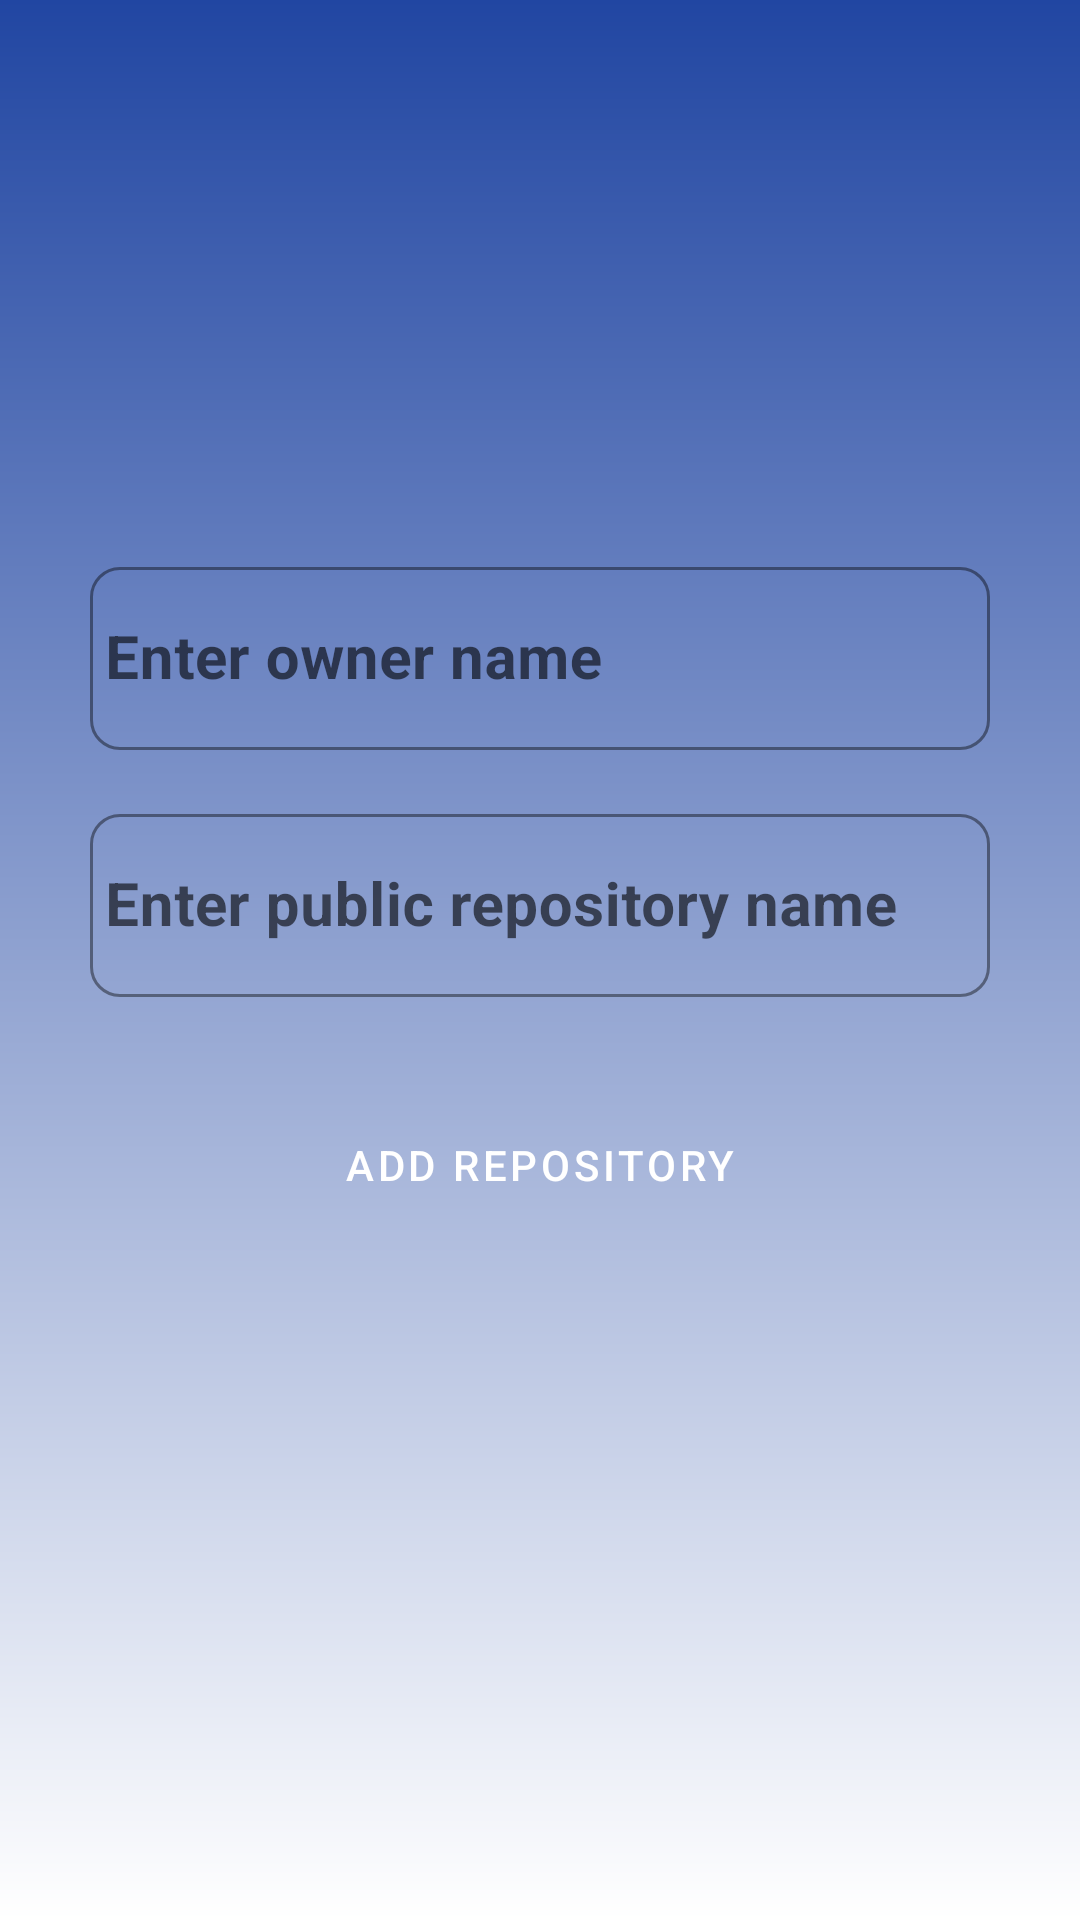

Layout XML and referenced resources for this Android screen:
<!-- AndroidManifest.xml: application theme Theme.RepositoryAssignment -->
<!-- res/layout/fragment_add.xml -->
<?xml version="1.0" encoding="utf-8"?>
<layout xmlns:android="http://schemas.android.com/apk/res/android"
    xmlns:app="http://schemas.android.com/apk/res-auto"
    xmlns:tools="http://schemas.android.com/tools">

    <data>

    </data>

    <androidx.constraintlayout.widget.ConstraintLayout
        android:layout_width="match_parent"
        android:layout_height="match_parent"
        tools:context=".views.add.AddFragment"
        android:background="@drawable/my_gradientbg">

        <com.google.android.material.textfield.TextInputLayout
            android:id="@+id/textInputLayout"
            style="@style/Widget.MaterialComponents.TextInputLayout.OutlinedBox"
            android:layout_width="300dp"
            android:layout_height="wrap_content"
            app:boxStrokeColor="#FFBD59"
            app:boxStrokeErrorColor="#FF0000"
            app:boxCornerRadiusBottomEnd="10dp"
            app:boxCornerRadiusBottomStart="10dp"
            app:boxCornerRadiusTopEnd="10dp"
            app:boxCornerRadiusTopStart="10dp"
            app:layout_constraintBottom_toBottomOf="parent"
            app:layout_constraintEnd_toEndOf="parent"
            app:layout_constraintStart_toStartOf="parent"
            app:layout_constraintTop_toTopOf="parent"
            app:layout_constraintVertical_bias="0.32">

            <com.google.android.material.textfield.TextInputEditText
                android:id="@+id/edtusername"
                android:layout_width="match_parent"
                android:layout_height="match_parent"
                android:layout_marginTop="432dp"
                android:ems="10"
                android:hint="@string/enter_user_name"
                android:inputType="textPersonName"
                android:paddingStart="5dp"
                android:paddingEnd="5dp"
                android:textAlignment="textStart"
                android:textColor="@color/black"
                android:textSize="20sp"
                android:textStyle="bold"
                app:layout_constraintEnd_toEndOf="parent"
                app:layout_constraintHorizontal_bias="0.445"
                app:layout_constraintStart_toStartOf="parent"
                app:layout_constraintTop_toTopOf="parent" />

        </com.google.android.material.textfield.TextInputLayout>

        <com.google.android.material.textfield.TextInputLayout
            android:id="@+id/textInputurllayout"
            style="@style/Widget.MaterialComponents.TextInputLayout.OutlinedBox"
            android:layout_width="300dp"
            android:layout_height="wrap_content"
            android:layout_marginTop="16dp"
            app:boxCornerRadiusBottomEnd="10dp"
            app:boxCornerRadiusBottomStart="10dp"
            app:boxCornerRadiusTopEnd="10dp"
            app:boxCornerRadiusTopStart="10dp"
            app:boxStrokeColor="#FFBD59"
            app:boxStrokeErrorColor="#FF0000"
            app:layout_constraintEnd_toEndOf="parent"
            app:layout_constraintStart_toStartOf="parent"
            app:layout_constraintTop_toBottomOf="@+id/textInputLayout">

            <com.google.android.material.textfield.TextInputEditText
                android:id="@+id/edtuserurl"
                android:layout_width="match_parent"
                android:layout_height="match_parent"
                android:layout_marginTop="56dp"
                android:ems="10"
                android:hint="@string/enter_repository_name"
                android:inputType="textPersonName"
                android:paddingStart="5dp"
                android:paddingEnd="5dp"
                android:textAlignment="textStart"
                android:textColor="@color/black"
                android:textSize="20sp"
                android:textStyle="bold" />

        </com.google.android.material.textfield.TextInputLayout>

        <com.google.android.material.button.MaterialButton
            android:id="@+id/btn_addrepo"
            style="@style/Widget.MaterialComponents.Button"
            app:strokeColor="@color/black"
            app:rippleColor="#FFFFFF"
            android:layout_width="wrap_content"
            android:layout_height="wrap_content"
            android:layout_marginTop="32dp"
            android:background="@drawable/button_border"
            android:text="add repository"
            app:layout_constraintEnd_toEndOf="parent"
            app:layout_constraintStart_toStartOf="parent"
            app:layout_constraintTop_toBottomOf="@+id/textInputurllayout" />





    </androidx.constraintlayout.widget.ConstraintLayout>
</layout>
<!-- resources referenced by this layout -->
<resources>
  <!-- drawable my_gradientbg (drawable) -->
  <?xml version="1.0" encoding="utf-8"?>
  <shape xmlns:android="http://schemas.android.com/apk/res/android">
  
      <gradient
          android:type="linear"
          android:startColor="#ffffff"
          android:endColor="#2146A2"
          android:angle="90"/>
      <corners
          android:radius="0dp"/>
  </shape>
  <string name="enter_repository_name">Enter public repository name</string>
  <string name="enter_user_name">Enter owner name</string>
  <style name="Theme.RepositoryAssignment" parent="Theme.MaterialComponents.DayNight.DarkActionBar">
          
          <item name="colorPrimary">#FFBD59</item>
          <item name="colorPrimaryVariant">@color/purple_700</item>
          <item name="colorOnPrimary">@color/white</item>
          
          <item name="colorSecondary">@color/teal_200</item>
          <item name="colorSecondaryVariant">@color/teal_700</item>
          <item name="colorOnSecondary">@color/black</item>
          
          
          <item name="android:statusBarColor">#000000</item>
          
      </style>
  <!-- not gathered from this repository: default colours our renderer supplied (Android Studio template values) -->
  <color name="purple_700">#FF3700B3</color>
  <color name="teal_200">#FF03DAC5</color>
  <color name="teal_700">#FF018786</color>
  <color name="black">#FF000000</color>
  <color name="white">#FFFFFFFF</color>
</resources>
